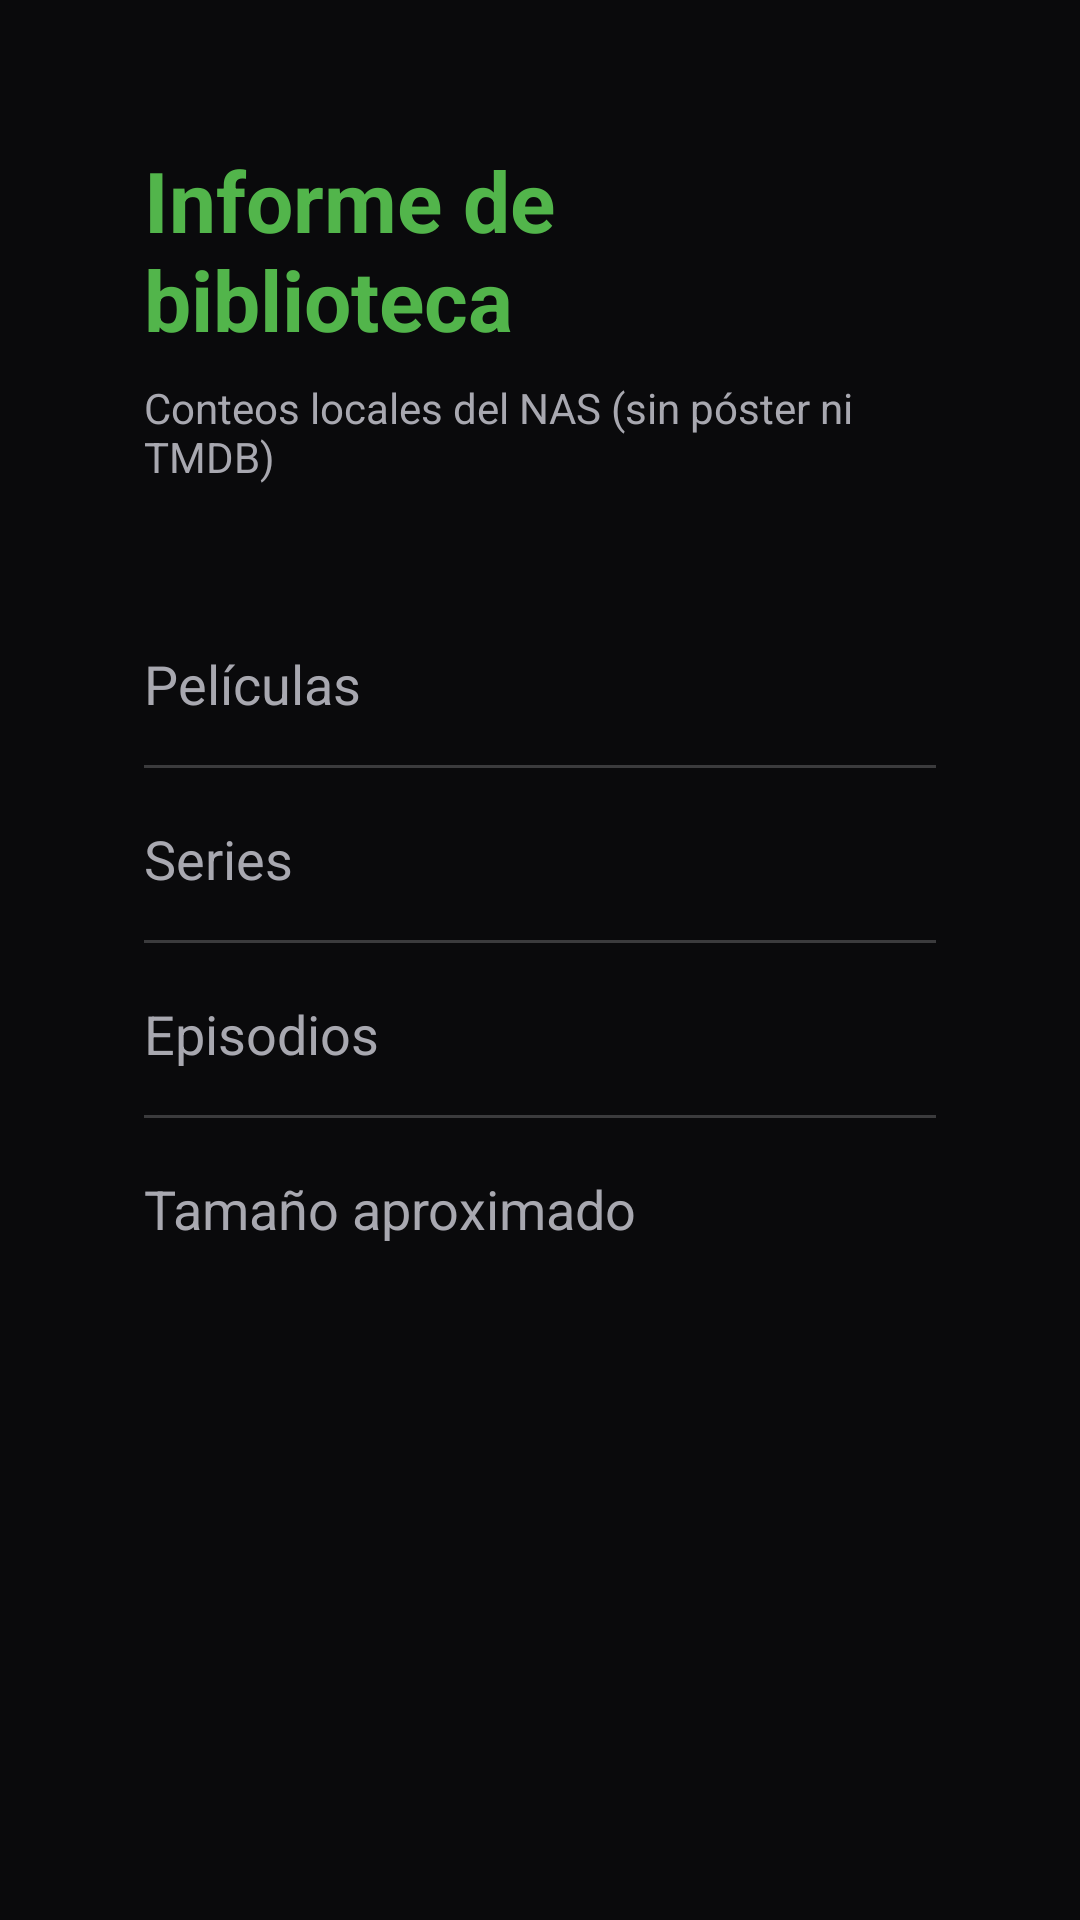

Android layout source for this screen:
<!-- AndroidManifest.xml: application theme Theme.PinerTV -->
<!-- res/layout/activity_library_report.xml -->
<?xml version="1.0" encoding="utf-8"?>
<LinearLayout xmlns:android="http://schemas.android.com/apk/res/android"
    xmlns:tools="http://schemas.android.com/tools"
    android:layout_width="match_parent"
    android:layout_height="match_parent"
    android:background="@color/emby_bg_deep"
    android:orientation="vertical"
    android:padding="48dp">

    <TextView
        android:layout_width="wrap_content"
        android:layout_height="wrap_content"
        android:text="@string/library_report"
        android:textColor="@color/emby_accent"
        android:textSize="28sp"
        android:textStyle="bold" />

    <TextView
        android:layout_width="wrap_content"
        android:layout_height="wrap_content"
        android:layout_marginTop="8dp"
        android:text="@string/library_report_subtitle"
        android:textColor="@color/emby_text_secondary"
        android:textSize="14sp" />

    <TextView
        android:id="@+id/txtReportStatus"
        android:layout_width="wrap_content"
        android:layout_height="wrap_content"
        android:layout_marginTop="16dp"
        android:text="@string/library_report_scanning"
        android:textColor="@color/emby_text_muted"
        android:textSize="13sp"
        android:visibility="gone"
        tools:visibility="visible" />

    <LinearLayout
        android:layout_width="match_parent"
        android:layout_height="wrap_content"
        android:layout_marginTop="36dp"
        android:orientation="vertical">

        <LinearLayout
            android:layout_width="match_parent"
            android:layout_height="wrap_content"
            android:orientation="horizontal"
            android:paddingVertical="14dp">

            <TextView
                android:layout_width="0dp"
                android:layout_height="wrap_content"
                android:layout_weight="1"
                android:text="@string/movies"
                android:textColor="@color/emby_text_secondary"
                android:textSize="18sp" />

            <TextView
                android:id="@+id/txtReportMovies"
                android:layout_width="wrap_content"
                android:layout_height="wrap_content"
                android:textColor="@color/emby_text"
                android:textSize="22sp"
                android:textStyle="bold"
                tools:text="120" />
        </LinearLayout>

        <View
            android:layout_width="match_parent"
            android:layout_height="1dp"
            android:background="#33FFFFFF" />

        <LinearLayout
            android:layout_width="match_parent"
            android:layout_height="wrap_content"
            android:orientation="horizontal"
            android:paddingVertical="14dp">

            <TextView
                android:layout_width="0dp"
                android:layout_height="wrap_content"
                android:layout_weight="1"
                android:text="@string/series"
                android:textColor="@color/emby_text_secondary"
                android:textSize="18sp" />

            <TextView
                android:id="@+id/txtReportSeries"
                android:layout_width="wrap_content"
                android:layout_height="wrap_content"
                android:textColor="@color/emby_text"
                android:textSize="22sp"
                android:textStyle="bold"
                tools:text="40" />
        </LinearLayout>

        <View
            android:layout_width="match_parent"
            android:layout_height="1dp"
            android:background="#33FFFFFF" />

        <LinearLayout
            android:layout_width="match_parent"
            android:layout_height="wrap_content"
            android:orientation="horizontal"
            android:paddingVertical="14dp">

            <TextView
                android:layout_width="0dp"
                android:layout_height="wrap_content"
                android:layout_weight="1"
                android:text="@string/episodes"
                android:textColor="@color/emby_text_secondary"
                android:textSize="18sp" />

            <TextView
                android:id="@+id/txtReportEpisodes"
                android:layout_width="wrap_content"
                android:layout_height="wrap_content"
                android:textColor="@color/emby_text"
                android:textSize="22sp"
                android:textStyle="bold"
                tools:text="850" />
        </LinearLayout>

        <View
            android:layout_width="match_parent"
            android:layout_height="1dp"
            android:background="#33FFFFFF" />

        <LinearLayout
            android:layout_width="match_parent"
            android:layout_height="wrap_content"
            android:orientation="horizontal"
            android:paddingVertical="14dp">

            <TextView
                android:layout_width="0dp"
                android:layout_height="wrap_content"
                android:layout_weight="1"
                android:text="@string/library_report_size"
                android:textColor="@color/emby_text_secondary"
                android:textSize="18sp" />

            <TextView
                android:id="@+id/txtReportSize"
                android:layout_width="wrap_content"
                android:layout_height="wrap_content"
                android:textColor="@color/emby_text"
                android:textSize="22sp"
                android:textStyle="bold"
                tools:text="1,2 TB" />
        </LinearLayout>
    </LinearLayout>
</LinearLayout>
<!-- resources referenced by this layout -->
<resources>
  <color name="emby_accent">#52B54B</color>
  <color name="emby_bg_deep">#0A0A0C</color>
  <color name="emby_text">#FFFFFF</color>
  <color name="emby_text_muted">#6E6E78</color>
  <color name="emby_text_secondary">#A8A8B0</color>
  <string name="episodes">Episodios</string>
  <string name="library_report">Informe de biblioteca</string>
  <string name="library_report_scanning">Contando episodios y tamaño…</string>
  <string name="library_report_size">Tamaño aproximado</string>
  <string name="library_report_subtitle">Conteos locales del NAS (sin póster ni TMDB)</string>
  <string name="movies">Películas</string>
  <string name="series">Series</string>
  <style name="Theme.PinerTV" parent="Theme.Leanback">
          <item name="android:windowBackground">@color/emby_bg</item>
          <item name="android:colorPrimary">@color/emby_accent</item>
          <item name="defaultSearchColor">@color/emby_accent</item>
          <item name="defaultBrandColor">@color/emby_bg_deep</item>
          <item name="browseTitleTextStyle">@style/PinerTV.Title</item>
          <item name="browseRowsMarginTop">100dp</item>
          <item name="browsePaddingStart">24dp</item>
          <item name="browsePaddingEnd">48dp</item>
          <item name="headersVerticalGridStyle">@style/PinerTV.Headers</item>
          <item name="rowHeaderStyle">@style/PinerTV.RowHeader</item>
      </style>
  <color name="emby_bg">#101014</color>
  <style name="PinerTV.Title" parent="TextAppearance.Leanback.Title">
          <item name="android:textColor">@color/emby_accent</item>
          <item name="android:textSize">28sp</item>
          <item name="android:textStyle">bold</item>
      </style>
  <style name="PinerTV.Headers" parent="Widget.Leanback.Headers.VerticalGridView">
          <item name="android:background">@drawable/bg_home_headers</item>
      </style>
  <style name="PinerTV.RowHeader" parent="Widget.Leanback.Row.Header">
          <item name="android:textColor">@color/emby_text</item>
          <item name="android:textSize">18sp</item>
          <item name="android:textStyle">bold</item>
      </style>
  <!-- drawable bg_home_headers (drawable) -->
  <?xml version="1.0" encoding="utf-8"?>
  <shape xmlns:android="http://schemas.android.com/apk/res/android" android:shape="rectangle">
      <solid android:color="#E6101014" />
  </shape>
</resources>
